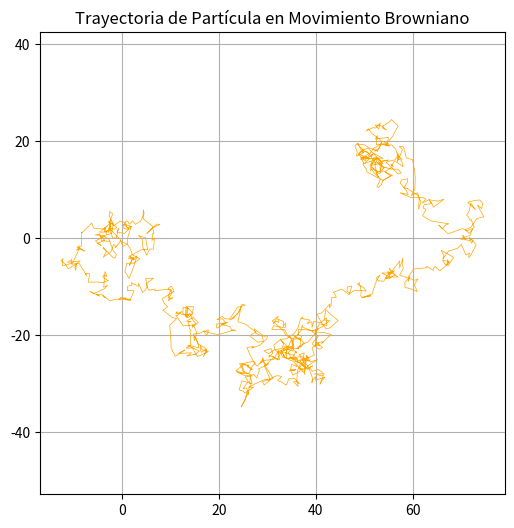

Write the Python code that produced this figure.
%matplotlib inline
import numpy as np
import matplotlib.pyplot as plt

n_steps = 1000
dx = np.random.randn(n_steps)
dy = np.random.randn(n_steps)
x = np.cumsum(dx)
y = np.cumsum(dy)

plt.figure(figsize=(6,6))
plt.plot(x, y, lw=0.5, color='orange')
plt.title('Trayectoria de Partícula en Movimiento Browniano')
plt.axis('equal')
plt.grid(True)
plt.show()
